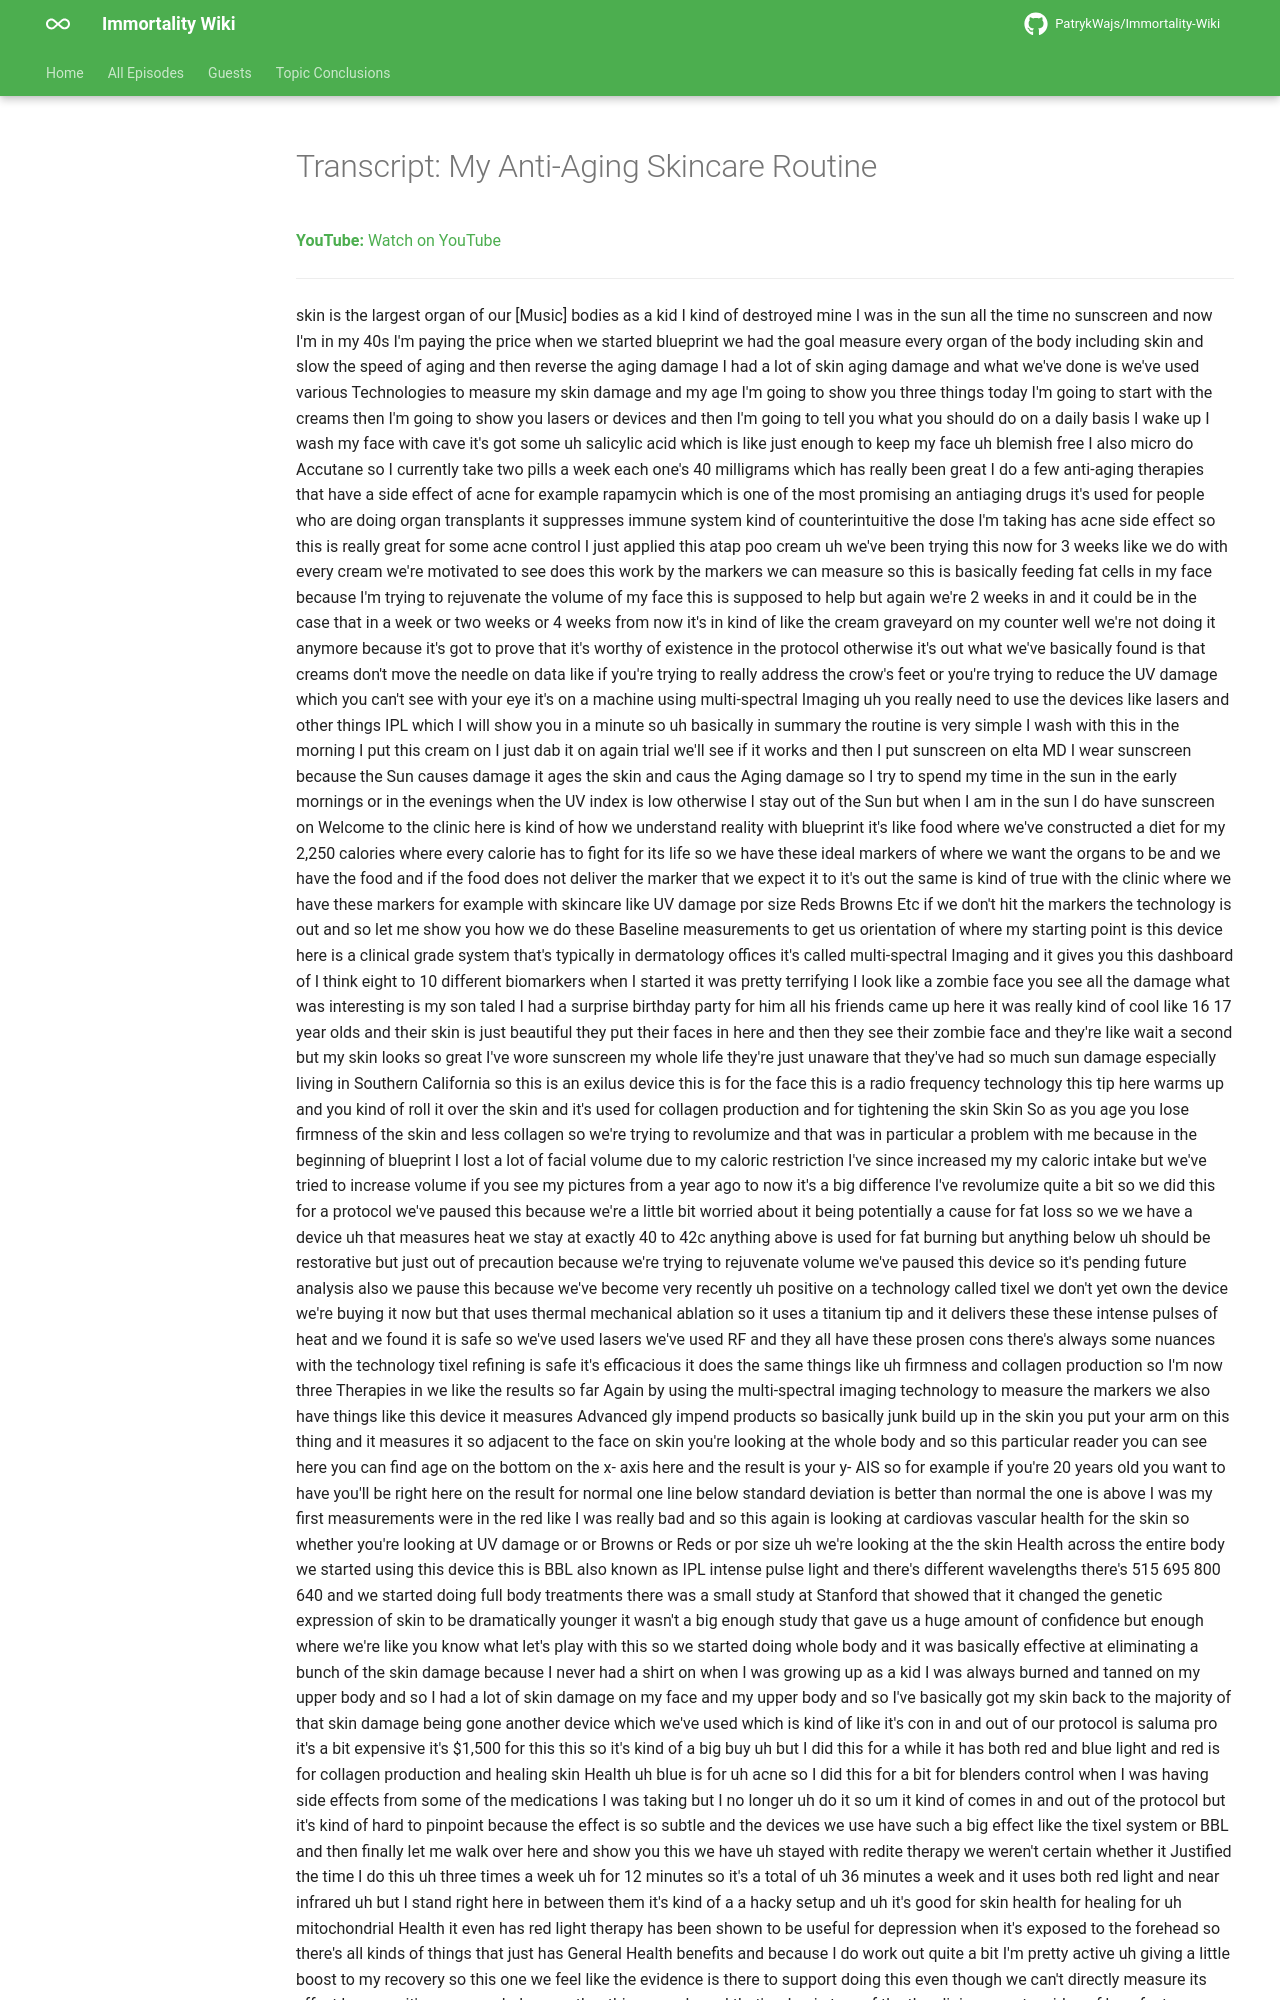

repository: PatrykWajs/Immortality-Wiki · page: Episodes/EP-34 - My Anti-Aging Skincare Routine/transcript/index.html · generator: mkdocs

---
title: "Transcript: My Anti-Aging Skincare Routine"
search:
  exclude: true
---

# Transcript: My Anti-Aging Skincare Routine

**YouTube:** [Watch on YouTube](https://www.youtube.com/watch?v=2nuzf0FxO94)

---
